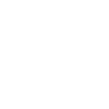
t = 0.00 s
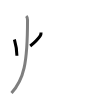
t = 2.50 s
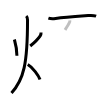
t = 5.25 s
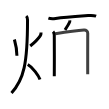
t = 7.75 s
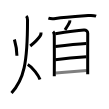
t = 10.50 s
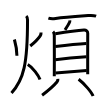
t = 13.00 s

The animated SVG that drew these frames (rendered in a browser with its animation timeline set to each time). Animation: 13 SMIL elements (animate=13); one cycle of 13.00 s.

<svg width="109px" height="109px" viewBox="0 0 px 109px" xmlns="http://www.w3.org/2000/svg" xmlns:xlink="http://www.w3.org/1999/xlink" xml:space="preserve" version="1.1"  baseProfile="full">
<path d="M14.4,39.5c1.22,4.25,2.47,11.38,2.52,16.25" style="fill:none;stroke:black;stroke-width:3;opacity:0">
  <animate attributeType="CSS" attributeName="opacity" from="0" to="1" begin="0s" dur="1s" repeatCount="0" fill="freeze" />
</path>
<path d="M41.05,32.5c0.07,1.38-0.16,2.3-0.85,3.31C38.88,37.75,35,42.12,30.23,46" style="fill:none;stroke:black;stroke-width:3;opacity:0">
  <animate attributeType="CSS" attributeName="opacity" from="0" to="1" begin="1s" dur="1s" repeatCount="0" fill="freeze" />
</path>
<path d="M26.28,16c1.05,1.05,1.25,2.25,1.25,4c0,43.76-3.78,59.75-16.03,73" style="fill:none;stroke:black;stroke-width:3;opacity:0">
  <animate attributeType="CSS" attributeName="opacity" from="0" to="1" begin="2s" dur="1s" repeatCount="0" fill="freeze" />
</path>
<path d="M27.75,64.5c4.85,2.69,10.97,11.19,12.25,15" style="fill:none;stroke:black;stroke-width:3;opacity:0">
  <animate attributeType="CSS" attributeName="opacity" from="0" to="1" begin="3s" dur="1s" repeatCount="0" fill="freeze" />
</path>
<path d="M48.39,18.09c2.36,0.78,5.21,0.61,7.23,0.33c9.22-1.27,23.16-2.2,32.5-2.88c2.67-0.2,5.42-0.31,8.02,0.58" style="fill:none;stroke:black;stroke-width:3;opacity:0">
  <animate attributeType="CSS" attributeName="opacity" from="0" to="1" begin="4s" dur="1s" repeatCount="0" fill="freeze" />
</path>
<path d="M69.79,20.29c0.04,0.59-0.02,1.16-0.18,1.72c-0.99,2.36-2.29,4.33-4.63,7.93" style="fill:none;stroke:black;stroke-width:3;opacity:0">
  <animate attributeType="CSS" attributeName="opacity" from="0" to="1" begin="5s" dur="1s" repeatCount="0" fill="freeze" />
</path>
<path d="M53.03,31.64c0.98,0.98,1.25,2.3,1.25,3.67c0,1.16,0.14,22.54,0.03,35.19c-0.02,2.29-0.03,4.29-0.03,5.83" style="fill:none;stroke:black;stroke-width:3;opacity:0">
  <animate attributeType="CSS" attributeName="opacity" from="0" to="1" begin="6s" dur="1s" repeatCount="0" fill="freeze" />
</path>
<path d="M55.38,33.76c4.12-0.63,26.01-3.51,28.63-3.72c2.18-0.17,3.72,1.33,3.72,3.18c0,3.03-0.07,24.05-0.04,35.15c0.01,3.54,0.02,5.88,0.02,5.93" style="fill:none;stroke:black;stroke-width:3;opacity:0">
  <animate attributeType="CSS" attributeName="opacity" from="0" to="1" begin="7s" dur="1s" repeatCount="0" fill="freeze" />
</path>
<path d="M55.33,46.56c8.79-1.02,24.79-2.6,30.94-2.97" style="fill:none;stroke:black;stroke-width:3;opacity:0">
  <animate attributeType="CSS" attributeName="opacity" from="0" to="1" begin="8s" dur="1s" repeatCount="0" fill="freeze" />
</path>
<path d="M55.31,59.69c7.52-1.03,23.27-2.52,31.12-3.01" style="fill:none;stroke:black;stroke-width:3;opacity:0">
  <animate attributeType="CSS" attributeName="opacity" from="0" to="1" begin="9s" dur="1s" repeatCount="0" fill="freeze" />
</path>
<path d="M55.55,73.06c9.1-1.01,22.76-2.16,31.13-2.67" style="fill:none;stroke:black;stroke-width:3;opacity:0">
  <animate attributeType="CSS" attributeName="opacity" from="0" to="1" begin="10s" dur="1s" repeatCount="0" fill="freeze" />
</path>
<path d="M57.88,78.88c0.1,1.03-0.17,2.24-0.97,3.2c-2.83,3.38-10.11,9.67-14.8,13.16" style="fill:none;stroke:black;stroke-width:3;opacity:0">
  <animate attributeType="CSS" attributeName="opacity" from="0" to="1" begin="11s" dur="1s" repeatCount="0" fill="freeze" />
</path>
<path d="M78.62,79.25c5.9,4.55,12.87,12.8,14.48,16.79" style="fill:none;stroke:black;stroke-width:3;opacity:0">
  <animate attributeType="CSS" attributeName="opacity" from="0" to="1" begin="12s" dur="1s" repeatCount="0" fill="freeze" />
</path>
</svg>
